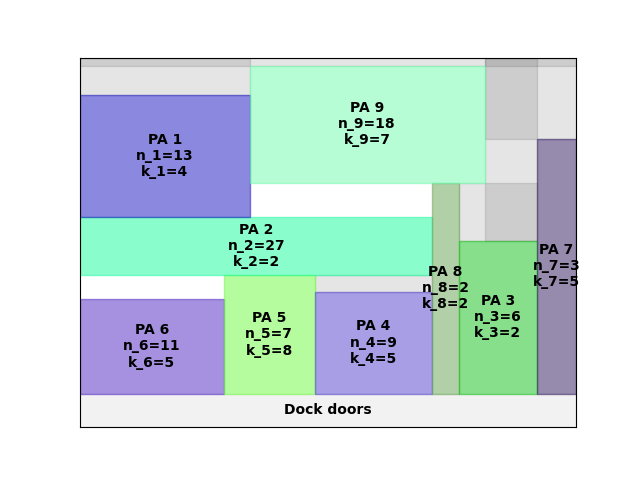

Data behind this chart, as committed beside it:
A4
29
2368
0.00, 0.00, 11, 5
99.00, 0.00, 7, 8
0.00, 89.86, 27, 2
0.00, 134, 13, 4
162, 0.00, 9, 5
243, 0.00, 2, 2
261, 0.00, 6, 2
315, 0.00, 3, 5
117, 160, 18, 7
